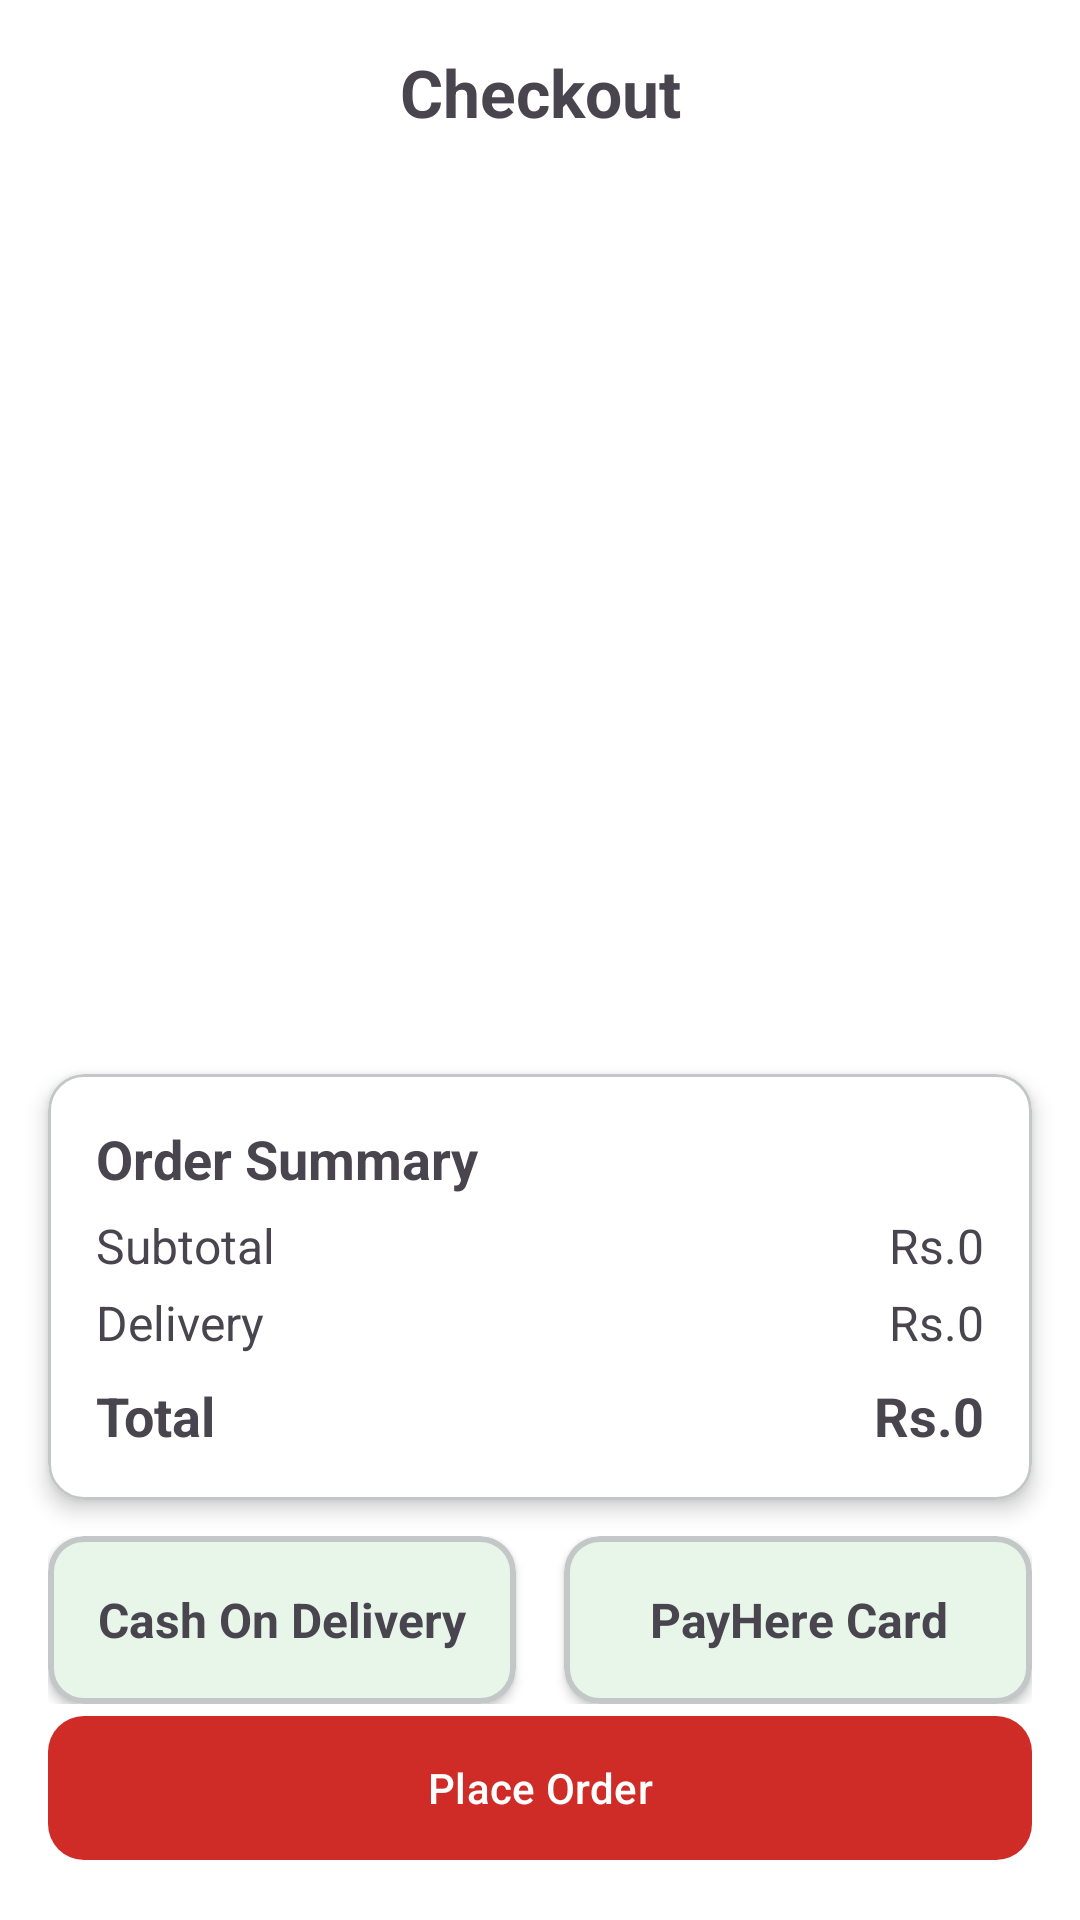

Here is an Android app screen rendered from its layout file. Give the layout XML and the strings, colors and styles it references.
<!-- AndroidManifest.xml: application theme Theme.IceFlame -->
<!-- res/layout/fragment_checkout.xml -->
<?xml version="1.0" encoding="utf-8"?>
<androidx.constraintlayout.widget.ConstraintLayout
    xmlns:android="http://schemas.android.com/apk/res/android"
    xmlns:app="http://schemas.android.com/apk/res-auto"
    android:layout_width="match_parent"
    android:layout_height="match_parent"
    android:background="@color/white">

    
    <TextView
        android:id="@+id/tvTitle"
        android:layout_width="wrap_content"
        android:layout_height="wrap_content"
        android:text="Checkout"
        android:textSize="22sp"
        android:textStyle="bold"
        android:padding="16dp"
        app:layout_constraintTop_toTopOf="parent"
        app:layout_constraintStart_toStartOf="parent"
        app:layout_constraintEnd_toEndOf="parent"/>

    
    <androidx.recyclerview.widget.RecyclerView
        android:id="@+id/addressRecycler"
        android:layout_width="0dp"
        android:layout_height="0dp"
        android:paddingHorizontal="16dp"
        android:clipToPadding="false"
        app:layout_constraintTop_toBottomOf="@id/tvTitle"
        app:layout_constraintBottom_toTopOf="@id/summaryLayout"
        app:layout_constraintStart_toStartOf="parent"
        app:layout_constraintEnd_toEndOf="parent"/>

    
    <com.google.android.material.card.MaterialCardView
        android:id="@+id/summaryLayout"
        android:layout_width="0dp"
        android:layout_height="wrap_content"
        android:layout_marginHorizontal="16dp"
        android:layout_marginTop="12dp"
        android:layout_marginBottom="12dp"
        app:cardCornerRadius="12dp"
        app:cardElevation="4dp"
        app:layout_constraintBottom_toTopOf="@id/paymentLayout"
        app:layout_constraintStart_toStartOf="parent"
        app:layout_constraintEnd_toEndOf="parent"
        app:cardBackgroundColor="@color/md_theme_inverseOnSurface_highContrast">

        <LinearLayout
            android:orientation="vertical"
            android:padding="16dp"
            android:layout_width="match_parent"
            android:layout_height="wrap_content">



            <TextView
                android:text="Order Summary"
                android:textStyle="bold"
                android:textSize="18sp"
                android:layout_width="wrap_content"
                android:layout_height="wrap_content"/>

            
            <LinearLayout
                android:layout_width="match_parent"
                android:layout_height="wrap_content"
                android:orientation="horizontal"
                android:paddingTop="6dp">

                <TextView
                    android:layout_width="0dp"
                    android:layout_height="wrap_content"
                    android:text="Subtotal"
                    android:layout_weight="1"
                    android:textSize="16sp"/>

                <TextView
                    android:id="@+id/tvSubtotal"
                    android:layout_width="wrap_content"
                    android:layout_height="wrap_content"
                    android:text="Rs.0"
                    android:textSize="16sp"/>
            </LinearLayout>

            
            <LinearLayout
                android:layout_width="match_parent"
                android:layout_height="wrap_content"
                android:orientation="horizontal"
                android:paddingTop="4dp">

                <TextView
                    android:layout_width="0dp"
                    android:layout_height="wrap_content"
                    android:text="Delivery"
                    android:layout_weight="1"
                    android:textSize="16sp"/>

                <TextView
                    android:id="@+id/tvShipping"
                    android:layout_width="wrap_content"
                    android:layout_height="wrap_content"
                    android:text="Rs.0"
                    android:textSize="16sp"/>
            </LinearLayout>

            
            <LinearLayout
                android:layout_width="match_parent"
                android:layout_height="wrap_content"
                android:orientation="horizontal"
                android:paddingTop="8dp">

                <TextView
                    android:layout_width="0dp"
                    android:layout_height="wrap_content"
                    android:text="Total"
                    android:layout_weight="1"
                    android:textSize="18sp"
                    android:textStyle="bold"/>

                <TextView
                    android:id="@+id/tvTotal"
                    android:layout_width="wrap_content"
                    android:layout_height="wrap_content"
                    android:text="Rs.0"
                    android:textSize="18sp"
                    android:textStyle="bold"/>
            </LinearLayout>

        </LinearLayout>
    </com.google.android.material.card.MaterialCardView>

    
    <LinearLayout
        android:id="@+id/paymentLayout"
        android:orientation="horizontal"
        android:paddingHorizontal="16dp"
        android:layout_width="0dp"
        android:layout_height="wrap_content"
        android:layout_marginTop="12dp"
        android:gravity="center"
        app:layout_constraintBottom_toTopOf="@id/btnPlaceOrder"
        app:layout_constraintStart_toStartOf="parent"
        app:layout_constraintEnd_toEndOf="parent">

        
        <com.google.android.material.card.MaterialCardView
            android:id="@+id/cardCod"
            android:layout_width="0dp"
            android:layout_height="56dp"
            android:layout_weight="1"
            app:strokeWidth="2dp"
            app:cardElevation="2dp"
            android:clickable="true"
            android:focusable="true"
            android:layout_marginEnd="8dp"
            app:cardBackgroundColor="@color/status_delivered_bg">

            <TextView
                android:text="Cash On Delivery"
                android:textSize="16sp"
                android:textStyle="bold"
                android:gravity="center"
                android:layout_width="match_parent"
                android:layout_height="match_parent"/>
        </com.google.android.material.card.MaterialCardView>

        
        <com.google.android.material.card.MaterialCardView
            android:id="@+id/cardCard"
            android:layout_width="0dp"
            android:layout_height="56dp"
            android:layout_weight="1"
            app:strokeWidth="2dp"
            app:cardElevation="2dp"
            android:clickable="true"
            android:focusable="true"
            android:layout_marginStart="8dp"
            app:cardBackgroundColor="@color/status_delivered_bg">

            <TextView
                android:text="PayHere Card"
                android:textSize="16sp"
                android:textStyle="bold"
                android:gravity="center"
                android:layout_width="match_parent"
                android:layout_height="match_parent"/>
        </com.google.android.material.card.MaterialCardView>

    </LinearLayout>

    
    <com.google.android.material.button.MaterialButton
        android:id="@+id/btnPlaceOrder"
        android:text="Place Order"
        android:layout_width="0dp"
        android:layout_height="56dp"
        android:layout_margin="16dp"
        app:cornerRadius="12dp"
        app:backgroundTint="@color/md_theme_errorContainer_mediumContrast"
        android:textColor="@android:color/white"
        app:layout_constraintBottom_toBottomOf="parent"
        app:layout_constraintStart_toStartOf="parent"
        app:layout_constraintEnd_toEndOf="parent"/>

</androidx.constraintlayout.widget.ConstraintLayout>
<!-- resources referenced by this layout -->
<resources>
  <color name="md_theme_errorContainer_mediumContrast">#CF2C27</color>
  <color name="md_theme_inverseOnSurface_highContrast">#FFFFFF</color>
  <color name="status_delivered_bg">#E8F5E9</color>
  <color name="md_theme_primary">#B02F00</color>
  <color name="md_theme_onPrimary">#FFFFFF</color>
  <color name="md_theme_primaryContainer">#FF5722</color>
  <color name="md_theme_onPrimaryContainer">#541200</color>
  <color name="md_theme_secondary">#0061A4</color>
  <color name="md_theme_onSecondary">#FFFFFF</color>
  <color name="md_theme_secondaryContainer">#2196F3</color>
  <color name="md_theme_onSecondaryContainer">#002C4F</color>
  <color name="md_theme_tertiary">#8F4E00</color>
  <color name="md_theme_onTertiary">#FFFFFF</color>
  <color name="md_theme_tertiaryContainer">#FB8C00</color>
  <color name="md_theme_onTertiaryContainer">#5F3200</color>
  <color name="md_theme_error">#BA1A1A</color>
  <color name="md_theme_onError">#FFFFFF</color>
  <color name="md_theme_errorContainer">#FFDAD6</color>
  <color name="md_theme_onErrorContainer">#93000A</color>
  <color name="md_theme_background">#FFF8F6</color>
  <color name="md_theme_onBackground">#271813</color>
  <color name="md_theme_surface">#FCF8F8</color>
  <color name="md_theme_onSurface">#1C1B1B</color>
  <color name="md_theme_surfaceVariant">#E0E3E3</color>
  <color name="md_theme_onSurfaceVariant">#444748</color>
  <color name="md_theme_outline">#747878</color>
  <color name="md_theme_outlineVariant">#C4C7C8</color>
  <color name="md_theme_inverseSurface">#313030</color>
  <color name="md_theme_inverseOnSurface">#F3F0EF</color>
  <color name="md_theme_inversePrimary">#FFB5A0</color>
  <color name="md_theme_primaryFixed">#FFDBD1</color>
  <color name="md_theme_onPrimaryFixed">#3B0900</color>
  <color name="md_theme_primaryFixedDim">#FFB5A0</color>
  <color name="md_theme_onPrimaryFixedVariant">#862200</color>
  <color name="md_theme_secondaryFixed">#D1E4FF</color>
  <color name="md_theme_onSecondaryFixed">#001D36</color>
  <color name="md_theme_secondaryFixedDim">#9ECAFF</color>
  <color name="md_theme_onSecondaryFixedVariant">#00497D</color>
  <color name="md_theme_tertiaryFixed">#FFDCC2</color>
  <color name="md_theme_onTertiaryFixed">#2E1500</color>
  <color name="md_theme_tertiaryFixedDim">#FFB77B</color>
  <color name="md_theme_onTertiaryFixedVariant">#6D3A00</color>
  <color name="md_theme_surfaceDim">#DCD9D9</color>
  <color name="md_theme_surfaceBright">#FCF8F8</color>
  <color name="md_theme_surfaceContainerLowest">#FFFFFF</color>
  <color name="md_theme_surfaceContainerLow">#F6F3F2</color>
  <color name="md_theme_surfaceContainer">#F1EDEC</color>
  <color name="md_theme_surfaceContainerHigh">#EBE7E7</color>
  <color name="md_theme_surfaceContainerHighest">#E5E2E1</color>
</resources>
